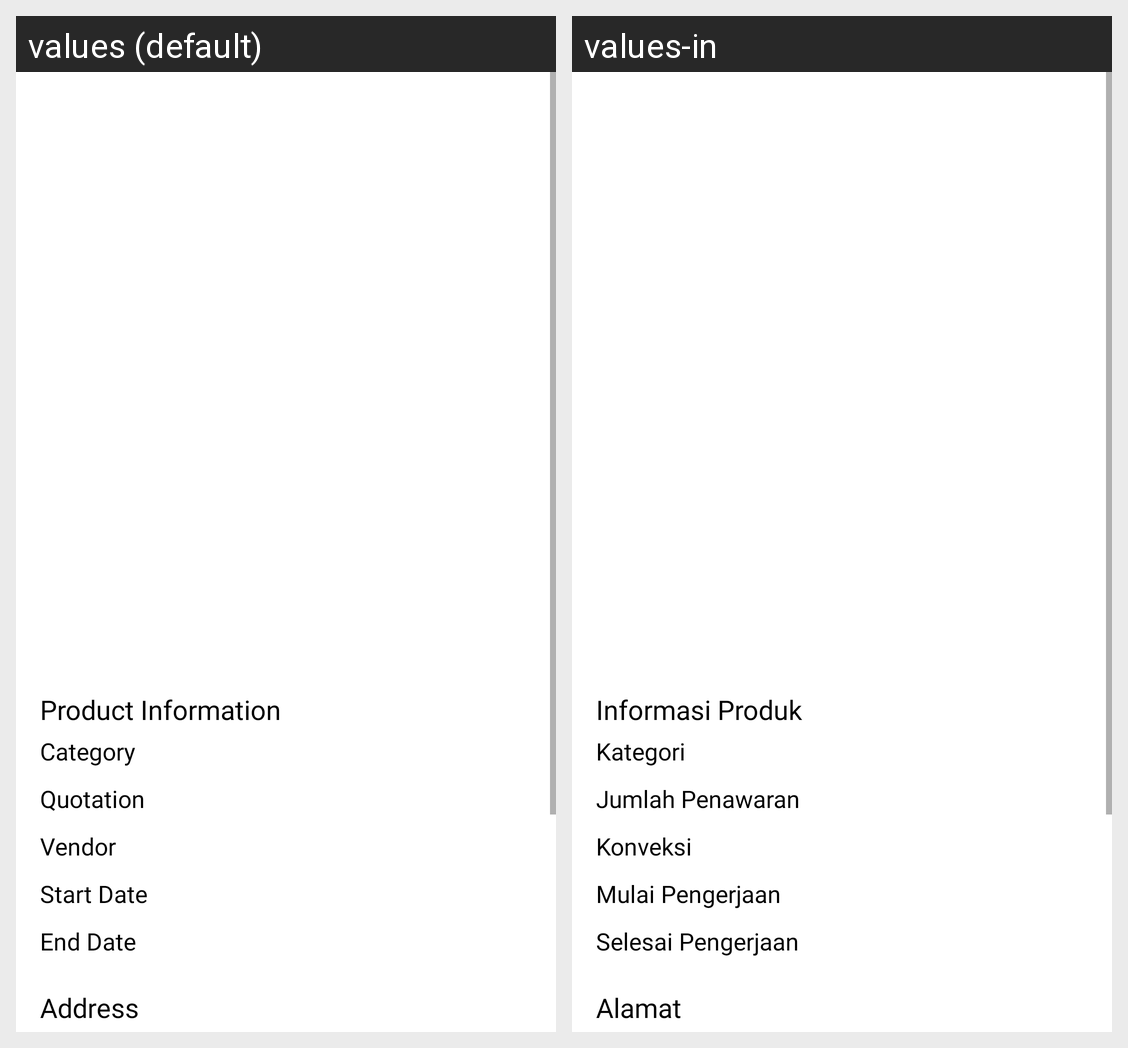

For this localized Android screen grid, give each drawn string resource with its value in every locale shown.
Android screen res/layout/project_detail_fragment.xml rendered under 2 locales, left to right: values (default), values-in. Device: Nexus 5 (rendered at 1080×1920; each locale shown at half size, 540×960, under a caption strip naming it); theme AppTheme.
Strings drawn on this screen, with the default value and each locale's value (text and hints the layout hard-codes, and strings that could not be matched under every locale, appear in the picture but are not listed):

project_detail_title_information
  values: Product Information
  values-in: Informasi Produk

project_detail_title_category
  values: Category
  values-in: Kategori

project_detail_title_amount
  values: Quotation
  values-in: Jumlah Penawaran

project_detail_title_vendor
  values: Vendor
  values-in: Konveksi

project_detail_title_start_date
  values: Start Date
  values-in: Mulai Pengerjaan

project_detail_title_end_date
  values: End Date
  values-in: Selesai Pengerjaan

project_detail_title_address
  values: Address
  values-in: Alamat
